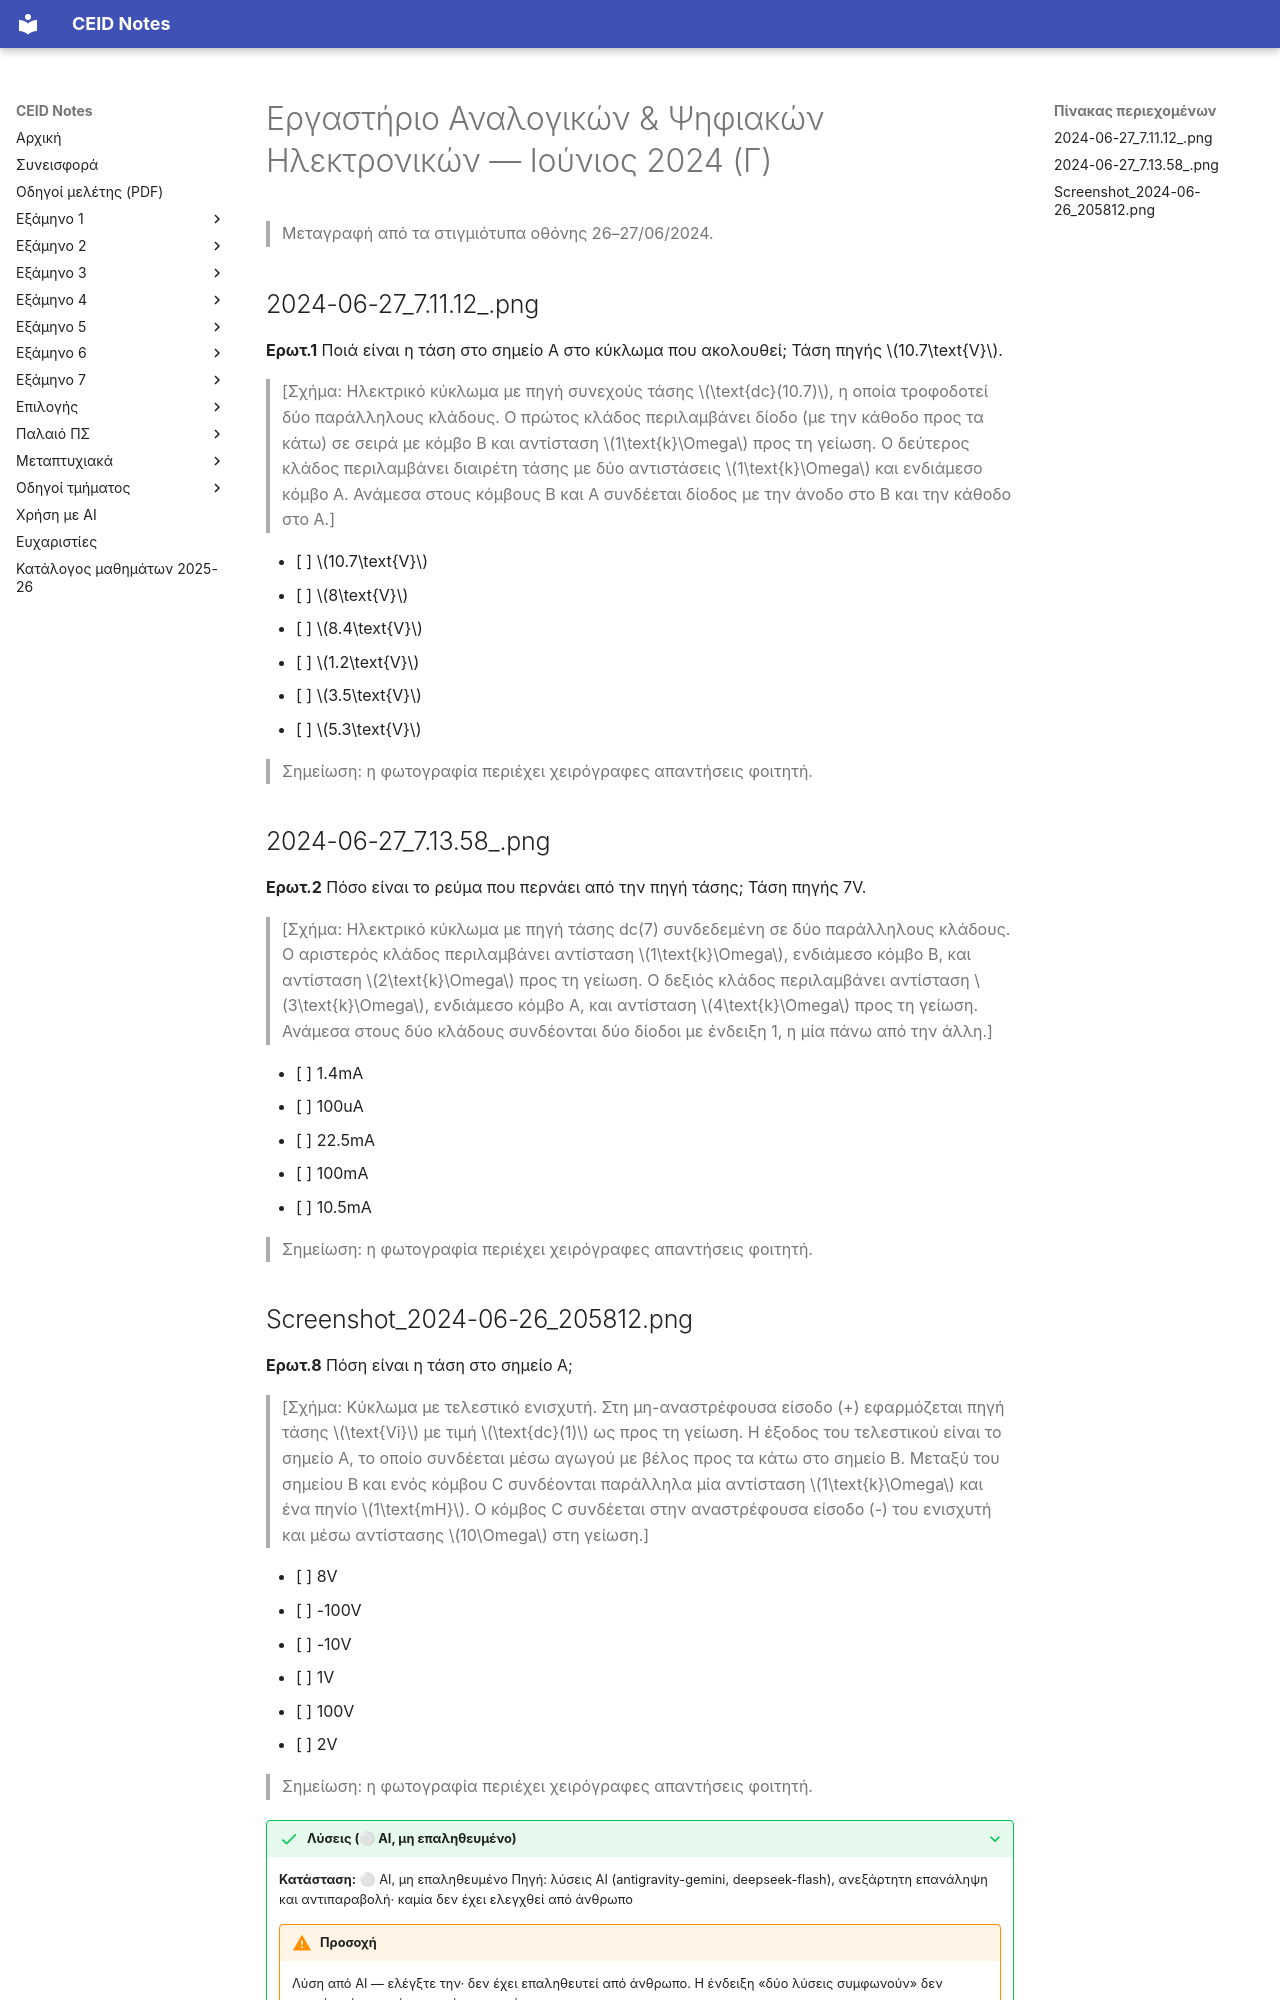

repository: kdngiorgos/ceid-notes · page: Semesters/Semester 5 (5ο Εξάμηνο)/Εργαστήριο Αναλογικών & Ψηφιακών Ηλεκτρονικών - CEID_24Y303/Previous Exams/2024-06-c.html · generator: mkdocs

---
course: CEID_24Y303
session: 2024-06-c
label: Ιούνιος 2024 — Γ
sources:
- 2024-06-27_7.11.12_.png
- 2024-06-27_7.13.58_.png
- Screenshot_2024-06-26_205812.png
format: multiple-choice
duration_min: null
notes: Στιγμιότυπα 26–27/06/2024 με τις ερωτήσεις 1, 2 και 8 μόνο. Λείπουν οι ερωτήσεις 3–7 και ενδεχομένως άλλες σελίδες του φύλλου. Οι ερωτήσεις έχουν διαφορετικές τιμές από τις Α και Β. Τα στιγμιότυπα έχουν χειρόγραφες σημειώσεις φοιτητή που αφαιρέθηκαν. Δεν φαίνονται οι γενικές οδηγίες ούτε η σχέση ρεύματος-τάσης του φύλλου (η 1η φωτογραφία ξεκινά από την ερώτηση 1).
transcription: partial
solutions: ai-unverified
---
# Εργαστήριο Αναλογικών & Ψηφιακών Ηλεκτρονικών — Ιούνιος 2024 (Γ)

> Μεταγραφή από τα στιγμιότυπα οθόνης 26–27/06/2024.

## 2024-06-27_7.11.12_.png

**Ερωτ.1** Ποιά είναι η τάση στο σημείο Α στο κύκλωμα που ακολουθεί; Τάση πηγής $10.7\text{V}$.

> [Σχήμα: Ηλεκτρικό κύκλωμα με πηγή συνεχούς τάσης $\text{dc}(10.7)$, η οποία τροφοδοτεί δύο παράλληλους κλάδους. Ο πρώτος κλάδος περιλαμβάνει δίοδο (με την κάθοδο προς τα κάτω) σε σειρά με κόμβο B και αντίσταση $1\text{k}\Omega$ προς τη γείωση. Ο δεύτερος κλάδος περιλαμβάνει διαιρέτη τάσης με δύο αντιστάσεις $1\text{k}\Omega$ και ενδιάμεσο κόμβο A. Ανάμεσα στους κόμβους B και A συνδέεται δίοδος με την άνοδο στο B και την κάθοδο στο A.]

- [ ] $10.7\text{V}$
- [ ] $8\text{V}$
- [ ] $8.4\text{V}$
- [ ] $1.2\text{V}$
- [ ] $3.5\text{V}$
- [ ] $5.3\text{V}$

> Σημείωση: η φωτογραφία περιέχει χειρόγραφες απαντήσεις φοιτητή.

## 2024-06-27_7.13.58_.png

**Ερωτ.2** Πόσο είναι το ρεύμα που περνάει από την πηγή τάσης; Τάση πηγής 7V.

> [Σχήμα: Ηλεκτρικό κύκλωμα με πηγή τάσης dc(7) συνδεδεμένη σε δύο παράλληλους κλάδους. Ο αριστερός κλάδος περιλαμβάνει αντίσταση $1\text{k}\Omega$, ενδιάμεσο κόμβο B, και αντίσταση $2\text{k}\Omega$ προς τη γείωση. Ο δεξιός κλάδος περιλαμβάνει αντίσταση $3\text{k}\Omega$, ενδιάμεσο κόμβο A, και αντίσταση $4\text{k}\Omega$ προς τη γείωση. Ανάμεσα στους δύο κλάδους συνδέονται δύο δίοδοι με ένδειξη 1, η μία πάνω από την άλλη.]

- [ ] 1.4mA
- [ ] 100uA
- [ ] 22.5mA
- [ ] 100mA
- [ ] 10.5mA

> Σημείωση: η φωτογραφία περιέχει χειρόγραφες απαντήσεις φοιτητή.
